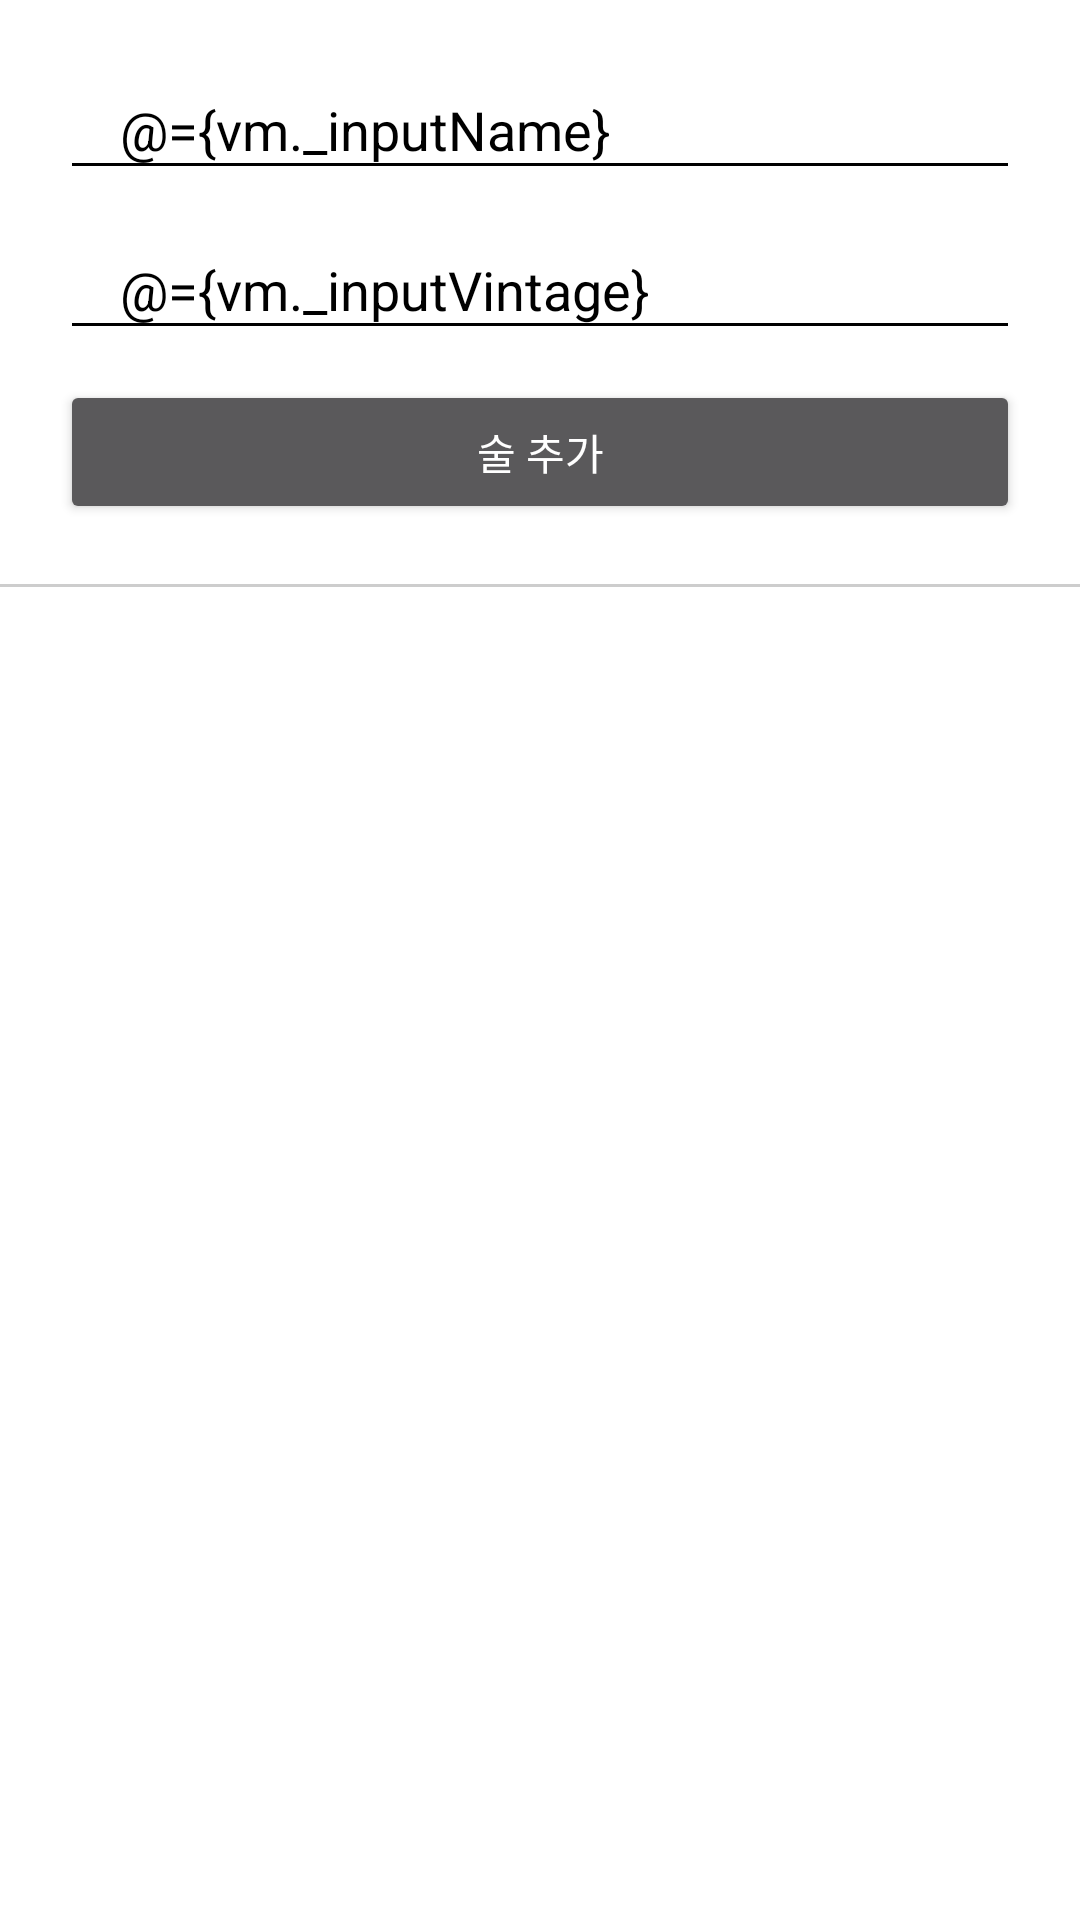

Android layout source for this screen:
<!-- AndroidManifest.xml: application theme Theme.Design.NoActionBar -->
<!-- res/layout/recyclerview_activity.xml -->
<?xml version="1.0" encoding="utf-8"?>
<layout xmlns:android="http://schemas.android.com/apk/res/android"
    xmlns:app="http://schemas.android.com/apk/res-auto"
    xmlns:tools="http://schemas.android.com/tools">

    <data>
        <variable
            name="vm"
            type="com.z0o0a.mvvmtest.viewmodel.RecyclerViewVM" />
    </data>

    <androidx.constraintlayout.widget.ConstraintLayout
        android:layout_width="match_parent"
        android:layout_height="match_parent"
        android:background="@color/white">

        <EditText
            android:id="@+id/edittext_drink_name"
            android:layout_width="0dp"
            android:layout_height="wrap_content"
            android:layout_marginStart="20dp"
            android:layout_marginTop="20dp"
            android:layout_marginEnd="20dp"
            android:paddingHorizontal="20dp"
            android:backgroundTint="@color/black"
            android:singleLine="true"
            android:text="@={vm._inputName}"
            android:textColor="@color/black"
            android:hint="술 이름"
            android:textColorHint="#CDCDCD"
            app:layout_constraintEnd_toEndOf="parent"
            app:layout_constraintStart_toStartOf="parent"
            app:layout_constraintTop_toTopOf="parent" />

        <EditText
            android:id="@+id/edittext_drink_vintage"
            android:layout_width="0dp"
            android:layout_height="wrap_content"
            android:layout_marginStart="20dp"
            android:layout_marginTop="10dp"
            android:layout_marginEnd="20dp"
            android:backgroundTint="@color/black"
            android:hint="빈티지"
            android:paddingHorizontal="20dp"
            android:singleLine="true"
            android:text="@={vm._inputVintage}"
            android:textColor="@color/black"
            android:textColorHint="#CDCDCD"
            app:layout_constraintEnd_toEndOf="parent"
            app:layout_constraintStart_toStartOf="parent"
            app:layout_constraintTop_toBottomOf="@+id/edittext_drink_name" />

        <Button
            android:id="@+id/btn_drink_add"
            android:layout_width="0dp"
            android:layout_height="wrap_content"
            android:layout_marginStart="20dp"
            android:layout_marginTop="10dp"
            android:layout_marginEnd="20dp"
            android:text="술 추가"
            android:onClick="@{()->vm.insert()}"
            app:layout_constraintEnd_toEndOf="parent"
            app:layout_constraintStart_toStartOf="parent"
            app:layout_constraintTop_toBottomOf="@+id/edittext_drink_vintage" />

        <View
            android:id="@+id/view2"
            android:layout_width="0dp"
            android:layout_height="1dp"
            android:layout_marginTop="20dp"
            android:background="#CDCDCD"
            app:layout_constraintEnd_toEndOf="parent"
            app:layout_constraintStart_toStartOf="parent"
            app:layout_constraintTop_toBottomOf="@+id/btn_drink_add" />

        <androidx.recyclerview.widget.RecyclerView
            android:id="@+id/recyclerview_drink"
            android:layout_width="0dp"
            android:layout_height="0dp"
            android:layout_marginStart="20dp"
            android:layout_marginEnd="20dp"
            app:layout_constraintBottom_toBottomOf="parent"
            app:layout_constraintEnd_toEndOf="parent"
            app:layout_constraintStart_toStartOf="parent"
            app:layout_constraintTop_toBottomOf="@+id/view2" />
    </androidx.constraintlayout.widget.ConstraintLayout>
</layout>
<!-- resources referenced by this layout -->
<resources>

  <!-- not gathered from this repository: default colours our renderer supplied (Android Studio template values) -->
  <color name="black">#FF000000</color>
  <color name="white">#FFFFFFFF</color>
</resources>
